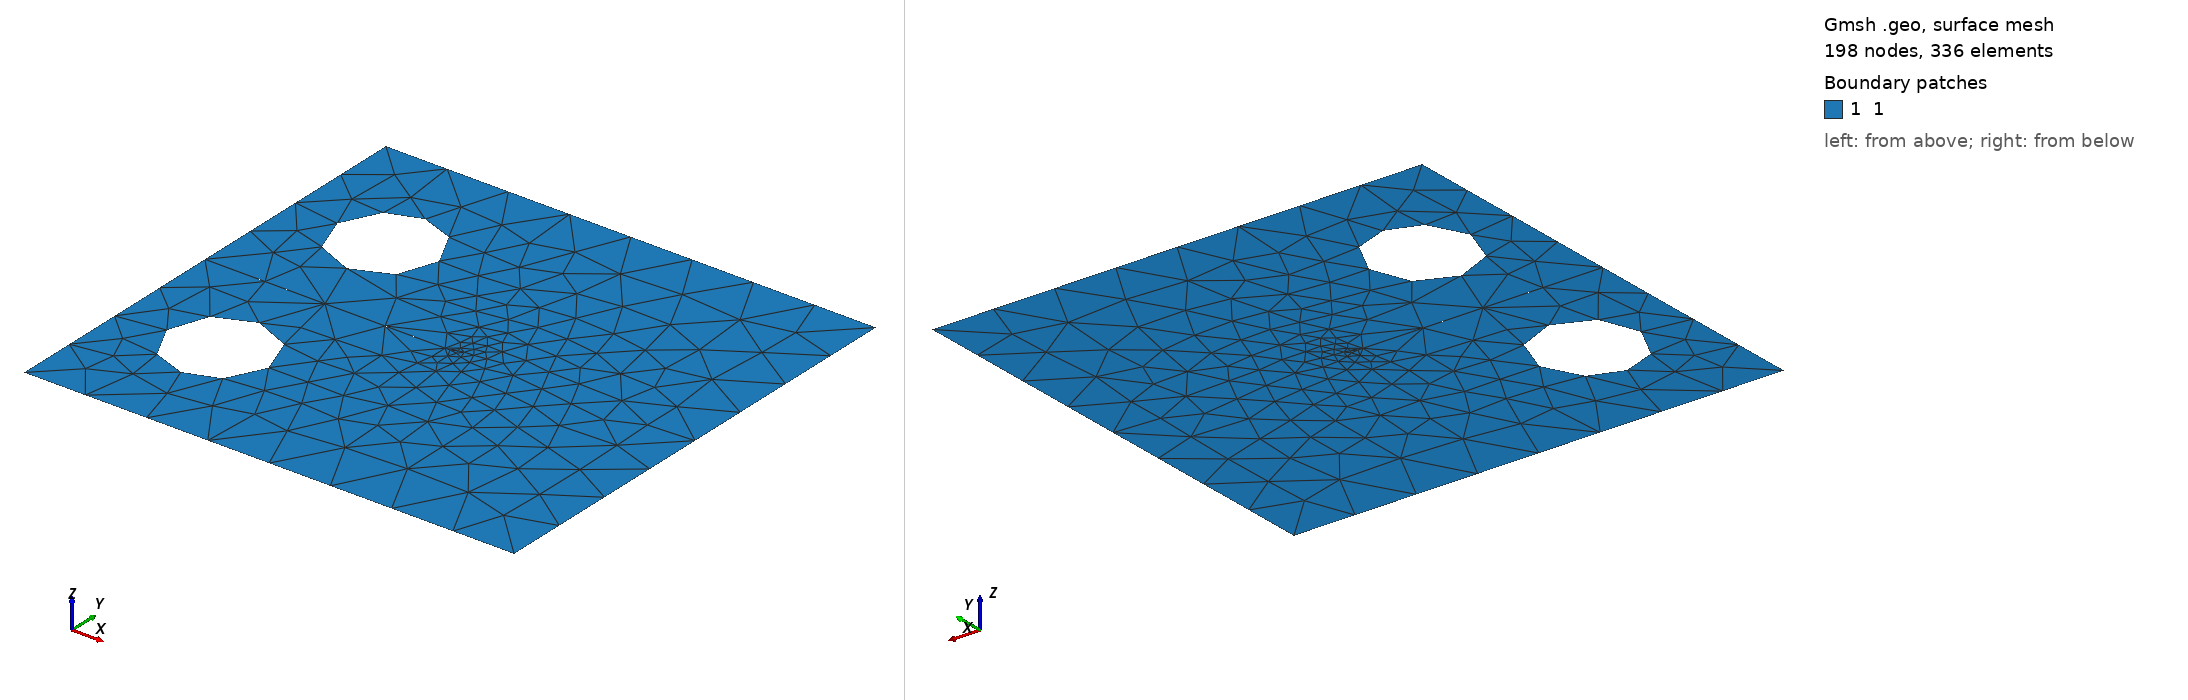

Gmsh geometry script, surface-meshed: 198 nodes, 336 surface elements. Boundary patches (legend numbers): 1 1. Left view from above one corner, right view from below the opposite corner. Legend entries are the model's physical surfaces. The drawing asked Gmsh for element sizes between 1% and 20% of the model's largest extent; the script's own settings can give other sizes.

=== CT_pf.geo (drawn) ===
// Gmsh project created on Mon Apr 12 20:20:44 2020
SetFactory("OpenCASCADE");

m = 50; // dimensionless

f0 = 0.133;

a0 = 24.5/m;
a1 = 25/m;
h = 24./m;
L = 50./m;
eta = 0.001/m;
R = 5.2/m;
x = 10./m;
y = 11./m;

beta = 50*Pi/180;  //angle of contact surface
a1x = R-R*Cos(beta);
a1y = R*Sin(beta);

 
//+
Point(1) = {0, eta, 0, f0};
//+
Point(100) ={0, -eta, 0, f0};
//+
Point(2) = {0, h, 0, f0};
//+
Point(3) = {0, -h, 0, f0};
//+
Point(4) = {L, h, 0, f0};
//+
Point(5) = {L, -h, 0, f0};
//+
Point(6) = {a0, eta, 0, f0};
//+
Point(7) = {a0, -eta, 0, f0};
//+
Point(8) = {a1, 0, 0, f0};

//+
Point(9) = {x, y, 0, f0};
//+
Point(10) = {x-R+a1x, y+a1y, 0, f0};
//+
Point(11) = {x+R-a1x, y+a1y, 0, f0};
//+
Point(12) = {x, y-R, 0, f0};
//+
Point(13) = {x, y+R, 0, f0};
//+
Point(14) = {x, -y, 0, f0};
//+
Point(15) = {x, -y-R, 0, f0};
//+
Point(16) = {x, -y+R, 0, f0};
//+
Point(17) = {x-R+a1x, -y-a1y, 0, f0};
//+
Point(18) = {x+R-a1x, -y-a1y, 0, f0};




//+
Circle(1) = {13, 9, 11};
//+
Circle(2) = {11, 9, 12};
//+
Circle(3) = {12, 9, 10};
//+
Circle(4) = {10, 9, 13};
//+
Circle(5) = {16, 14, 18};
//+
Circle(6) = {18, 14, 15};
//+
Circle(7) = {15, 14, 17};
//+
Circle(8) = {17, 14, 16};
//+
Line(9) = {1, 6};
//+
Line(10) = {6, 8};
//+
Line(11) = {8, 7};
//+
Line(12) = {7, 100};
//+
Line(13) = {100, 3};
//+
Line(14) = {3, 5};
//+
Line(15) = {5, 4};
//+
Line(16) = {4, 2};
//+
Line(17) = {2, 1};
//+
Curve Loop(1) = {16, 17, 9, 10, 11, 12, 13, 14, 15};
//+
Curve Loop(2) = {1, 2, 3, 4};
//+
Curve Loop(3) = {5, 6, 7, 8};
//+
Plane Surface(1) = {1, 2, 3};


//+
Physical Surface("1") = {1};
//+
Physical Curve("2") = {1, 4, 3, 2};
//+
Physical Curve("3") = {5, 6, 7, 8};
//+
Physical Curve("4") = {4, 1};
